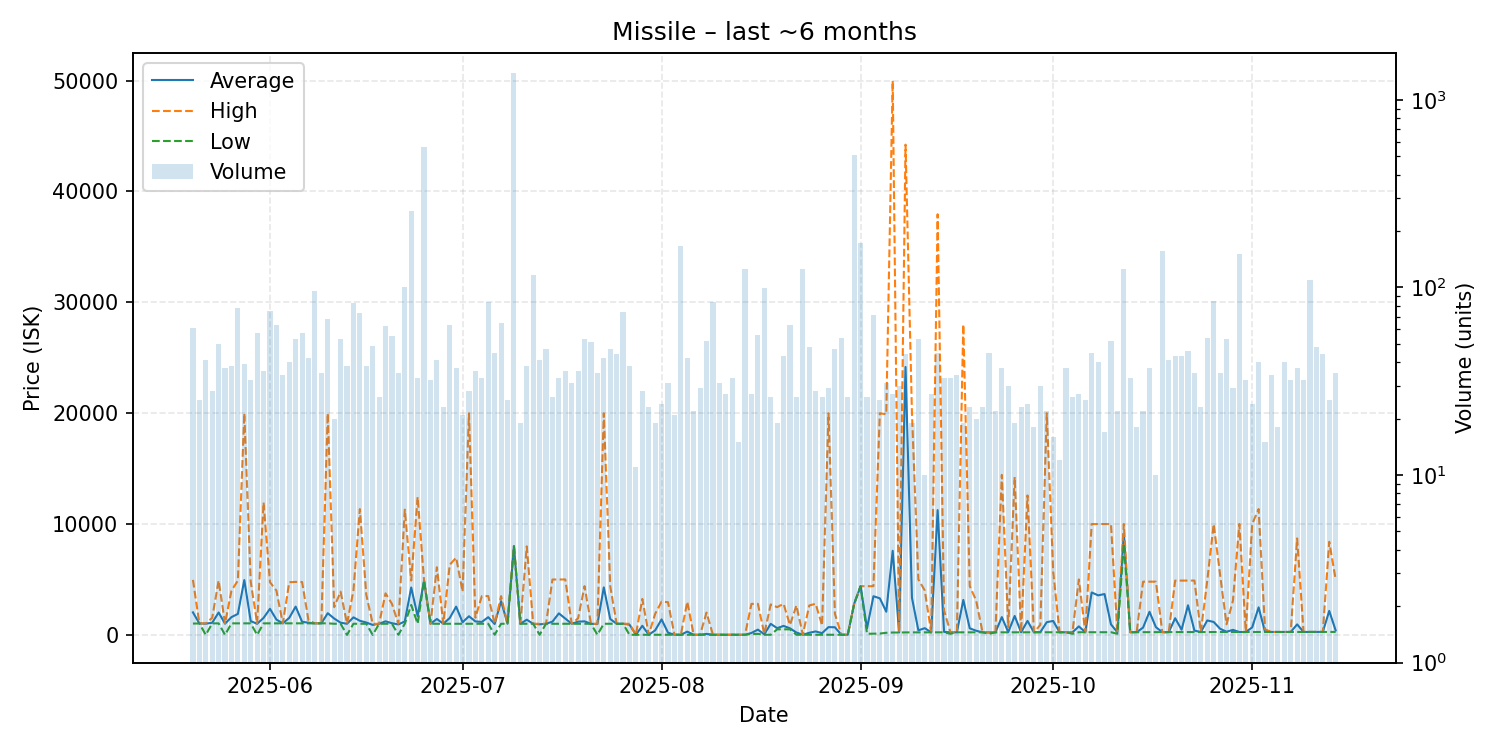

Data behind this chart, as committed beside it:
date, average, highest, lowest, order_count, volume
2025-05-20, 2030, 4960, 1020, 26, 61
2025-05-21, 1031, 1037, 1031, 22, 25
2025-05-22, 1012, 1037, 0.01, 18, 41
2025-05-23, 1092, 1538, 1038, 20, 28
2025-05-24, 2020, 4900, 1038, 32, 50
2025-05-25, 1011, 1039, 0.01, 21, 37
2025-05-26, 1601, 3990, 1039, 25, 38
2025-05-27, 1890, 4900, 1039, 24, 78
2025-05-28, 4947, 19990, 1039, 19, 39
2025-05-29, 1242, 4799, 1039, 27, 32
2025-05-30, 1001, 1039, 0.01, 30, 57
2025-05-31, 1530, 11944, 1039, 24, 36
2025-06-01, 2349, 4750, 1040, 44, 75
2025-06-02, 1383, 4000, 1040, 33, 63
2025-06-03, 1041, 1041, 1041, 25, 34
2025-06-04, 1534, 4750, 1041, 28, 40
2025-06-05, 2548, 4780, 1041, 28, 53
2025-06-06, 1183, 4770, 1041, 32, 57
2025-06-07, 1093, 1300, 1041, 29, 42
2025-06-08, 1041, 1042, 1041, 28, 96
2025-06-09, 1042, 1043, 1042, 24, 35
2025-06-10, 1955, 19990, 1042, 26, 68
2025-06-11, 1475, 2500, 1002, 14, 20
2025-06-12, 1099, 3900, 1002, 24, 53
2025-06-13, 1002, 1002, 0.01, 24, 38
2025-06-14, 1580, 4003, 1002, 30, 83
2025-06-15, 1272, 11346, 1002, 28, 73
2025-06-16, 1114, 3628, 1002, 19, 38
2025-06-17, 899.8, 1002, 0.01, 36, 49
2025-06-18, 1002, 1002, 1002, 19, 26
2025-06-19, 1223, 3747, 1002, 40, 62
2025-06-20, 1049, 2800, 1002, 30, 55
2025-06-21, 945.3, 1002, 10.0, 28, 35
2025-06-22, 1208, 11295, 1002, 38, 100
2025-06-23, 4276, 4900, 2700, 40, 256
2025-06-24, 1695, 12444, 1002, 23, 33
2025-06-25, 4900, 4900, 4900, 19, 559
2025-06-26, 1002, 1002, 1002, 17, 32
2025-06-27, 1433, 6100, 1002, 28, 41
2025-06-28, 1006, 1007, 1006, 18, 23
2025-06-29, 1520, 6322, 1006, 22, 63
2025-06-30, 2548, 6967, 1006, 24, 37
2025-07-01, 1140, 3900, 1002, 18, 21
2025-07-02, 1680, 19990, 1002, 17, 28
2025-07-03, 1214, 1550, 1002, 19, 36
2025-07-04, 1168, 3498, 1002, 21, 33
2025-07-05, 1596, 3498, 1002, 23, 84
2025-07-06, 980, 1002, 10.0, 30, 45
2025-07-07, 3044, 3498, 1002, 22, 65
2025-07-08, 1002, 1002, 1002, 20, 25
2025-07-09, 8000, 8000, 8000, 30, 1390
2025-07-10, 1002, 1002, 1002, 12, 19
2025-07-11, 1370, 7985, 1002, 28, 38
2025-07-12, 1001, 1001, 1001, 28, 117
2025-07-13, 952.7, 1001, 10.0, 26, 41
2025-07-14, 1001, 1001, 1001, 26, 47
2025-07-15, 1194, 4994, 1001, 21, 26
2025-07-16, 1940, 4998, 1001, 27, 33
2025-07-17, 1474, 4999, 1002, 23, 36
2025-07-18, 1002, 1003, 1002, 23, 31
... 119 more rows
